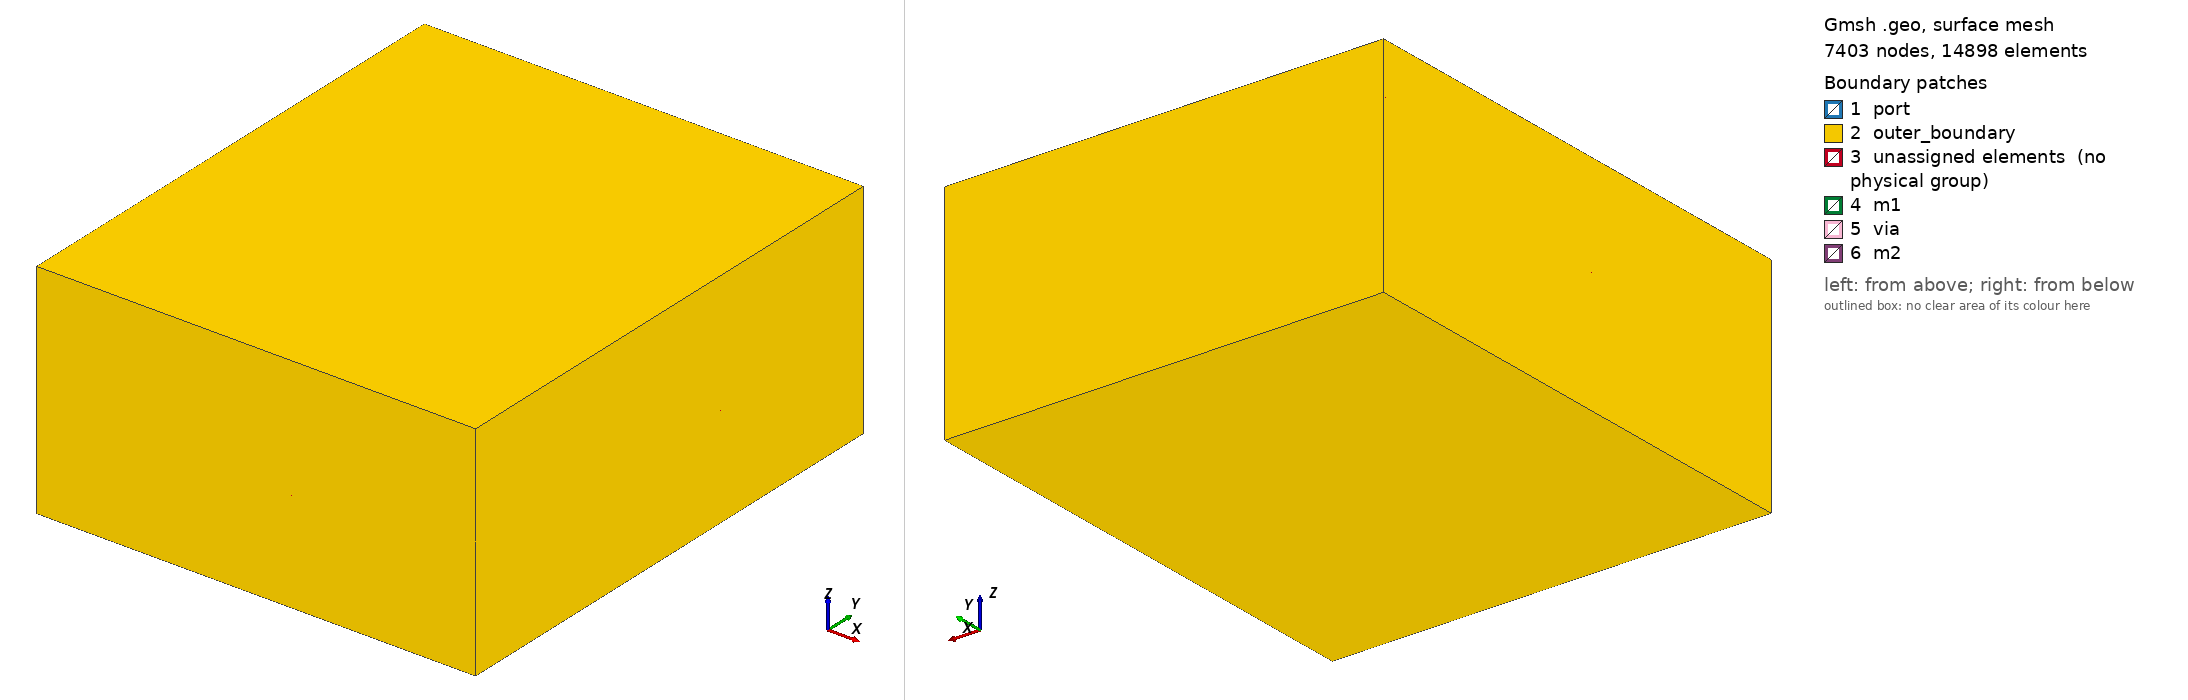

Gmsh geometry script, surface-meshed: 7403 nodes, 14898 surface elements. Boundary patches (legend numbers): 1 port, 2 outer_boundary, 3 unassigned elements (no physical group), 4 m1, 5 via, 6 m2. Left view from above one corner, right view from below the opposite corner. Legend entries are the model's physical surfaces; 'unassigned elements' are surfaces in no physical group. The drawing asked Gmsh for element sizes between 1% and 20% of the model's largest extent; the script's own settings can give other sizes.

=== spiral_layout_benchmark.geo (drawn) ===
// Do not edit: regenerate with `geode mesh` (issue #704).
//
// Physical groups:
//   | dim | tag | name | role |
//   | 3 | 1 | substrate | dielectric slab |
//   | 3 | 2 | dielectric | dielectric slab |
//   | 3 | 3 | air | dielectric slab |
//   | 3 | 4 | air_buffer | dielectric slab |
//   | 2 | 101 | m1 | PEC shell (cavity walls) |
//   | 2 | 102 | m2 | PEC shell (cavity walls) |
//   | 2 | 103 | via | PEC shell (cavity walls) |
//   | 2 | 104 | port | lumped gap port |
//   | 2 | 105 | outer_boundary | outer walls (PEC) |

SetFactory("OpenCASCADE");

// Dielectric slabs (full lateral domain).
v_d0 = newv; Box(v_d0) = {-108, -140, -50, 216, 248, 50}; // substrate
v_d1 = newv; Box(v_d1) = {-108, -140, 0, 216, 248, 10}; // dielectric
v_d2 = newv; Box(v_d2) = {-108, -140, 10, 216, 248, 25}; // air
v_d3 = newv; Box(v_d3) = {-108, -140, 35, 216, 248, 25}; // air_buffer
// Conductor `m1`: solids (hollowed below).
v_c0_0 = newv; Box(v_c0_0) = {-63, -95, 1, 96, 6, 2};
v_c0_1 = newv; Box(v_c0_1) = {27, -95, 1, 6, 128, 2};
// Conductor `m2`: solids (hollowed below).
v_c1_0 = newv; Box(v_c1_0) = {-33, 27, 5, 66, 6, 3};
v_c1_1 = newv; Box(v_c1_1) = {-33, -33, 5, 6, 66, 3};
v_c1_2 = newv; Box(v_c1_2) = {-33, -33, 5, 76, 6, 3};
v_c1_3 = newv; Box(v_c1_3) = {37, -33, 5, 6, 76, 3};
v_c1_4 = newv; Box(v_c1_4) = {-43, 37, 5, 86, 6, 3};
v_c1_5 = newv; Box(v_c1_5) = {-43, -43, 5, 6, 86, 3};
v_c1_6 = newv; Box(v_c1_6) = {-43, -43, 5, 96, 6, 3};
v_c1_7 = newv; Box(v_c1_7) = {47, -43, 5, 6, 96, 3};
v_c1_8 = newv; Box(v_c1_8) = {-53, 47, 5, 106, 6, 3};
v_c1_9 = newv; Box(v_c1_9) = {-53, -53, 5, 6, 106, 3};
v_c1_10 = newv; Box(v_c1_10) = {-53, -53, 5, 116, 6, 3};
v_c1_11 = newv; Box(v_c1_11) = {57, -53, 5, 6, 116, 3};
v_c1_12 = newv; Box(v_c1_12) = {-63, 57, 5, 126, 6, 3};
v_c1_13 = newv; Box(v_c1_13) = {-63, -63, 5, 6, 126, 3};
v_c1_14 = newv; Box(v_c1_14) = {-63, -80, 5, 6, 23, 3};
v_c1_15 = newv; Box(v_c1_15) = {-63, -95, 5, 6, 11, 3};
// Conductor `via`: solids (hollowed below).
v_c2_0 = newv; Box(v_c2_0) = {-63, -95, 1, 6, 6, 7};
v_c2_1 = newv; Box(v_c2_1) = {27, 27, 1, 6, 6, 7};
// Port rectangles.
s_p0 = news; Rectangle(s_p0) = {-63, -84, 6.5, 6, 4}; // port

// Hollow thick conductors: union their solids, subtract the union
// from the whole dielectric stack (interiors excluded, cavity walls kept).
v_cond() = {v_c0_0, v_c0_1, v_c1_0, v_c1_1, v_c1_2, v_c1_3, v_c1_4, v_c1_5, v_c1_6, v_c1_7, v_c1_8, v_c1_9, v_c1_10, v_c1_11, v_c1_12, v_c1_13, v_c1_14, v_c1_15, v_c2_0, v_c2_1};
Geometry.OCCUnionUnify = 0;
v_cond() = BooleanUnion{ Volume{v_cond(0)}; Delete; }{ Volume{v_cond({1 : #v_cond() - 1})}; Delete; };
v_hollow() = BooleanDifference{ Volume{v_d0, v_d1, v_d2, v_d3}; Delete; }{ Volume{v_cond()}; Delete; };
// Conformal interfaces between every slab, cavity wall, sheet and port.
BooleanFragments{ Volume{v_hollow()}; Delete; }{ Surface{s_p0}; Delete; }

// Physical groups: bounding-box selection (robust to OCC renumbering).
g_1() = Volume In BoundingBox{-108.002, -140.002, -50.002, 108.002, 108.002, 0.002};
Physical Volume("substrate", 1) = {g_1()};
g_2() = Volume In BoundingBox{-108.002, -140.002, -0.002, 108.002, 108.002, 10.002};
Physical Volume("dielectric", 2) = {g_2()};
g_3() = Volume In BoundingBox{-108.002, -140.002, 9.998, 108.002, 108.002, 35.002};
Physical Volume("air", 3) = {g_3()};
g_4() = Volume In BoundingBox{-108.002, -140.002, 34.998, 108.002, 108.002, 60.002};
Physical Volume("air_buffer", 4) = {g_4()};
assigned() = {};
g_104() = {};
g_104() += Surface In BoundingBox{-63.002, -84.002, 6.498, -56.998, -79.998, 6.502};
g_104() = Unique(g_104());
g_104() -= {assigned()};
assigned() += {g_104()};
Physical Surface("port", 104) = {g_104()};
g_101() = {};
g_101() += Surface In BoundingBox{-63.002, -95.002, 0.998, 33.002, -88.998, 3.002};
g_101() += Surface In BoundingBox{26.998, -95.002, 0.998, 33.002, 33.002, 3.002};
g_101() = Unique(g_101());
g_101() -= {assigned()};
assigned() += {g_101()};
Physical Surface("m1", 101) = {g_101()};
g_102() = {};
g_102() += Surface In BoundingBox{-33.002, 26.998, 4.998, 33.002, 33.002, 8.002};
g_102() += Surface In BoundingBox{-33.002, -33.002, 4.998, -26.998, 33.002, 8.002};
g_102() += Surface In BoundingBox{-33.002, -33.002, 4.998, 43.002, -26.998, 8.002};
g_102() += Surface In BoundingBox{36.998, -33.002, 4.998, 43.002, 43.002, 8.002};
g_102() += Surface In BoundingBox{-43.002, 36.998, 4.998, 43.002, 43.002, 8.002};
g_102() += Surface In BoundingBox{-43.002, -43.002, 4.998, -36.998, 43.002, 8.002};
g_102() += Surface In BoundingBox{-43.002, -43.002, 4.998, 53.002, -36.998, 8.002};
g_102() += Surface In BoundingBox{46.998, -43.002, 4.998, 53.002, 53.002, 8.002};
g_102() += Surface In BoundingBox{-53.002, 46.998, 4.998, 53.002, 53.002, 8.002};
g_102() += Surface In BoundingBox{-53.002, -53.002, 4.998, -46.998, 53.002, 8.002};
g_102() += Surface In BoundingBox{-53.002, -53.002, 4.998, 63.002, -46.998, 8.002};
g_102() += Surface In BoundingBox{56.998, -53.002, 4.998, 63.002, 63.002, 8.002};
g_102() += Surface In BoundingBox{-63.002, 56.998, 4.998, 63.002, 63.002, 8.002};
g_102() += Surface In BoundingBox{-63.002, -63.002, 4.998, -56.998, 63.002, 8.002};
g_102() += Surface In BoundingBox{-63.002, -80.002, 4.998, -56.998, -56.998, 8.002};
g_102() += Surface In BoundingBox{-63.002, -95.002, 4.998, -56.998, -83.998, 8.002};
g_102() = Unique(g_102());
g_102() -= {assigned()};
assigned() += {g_102()};
Physical Surface("m2", 102) = {g_102()};
g_103() = {};
g_103() += Surface In BoundingBox{-63.002, -95.002, 0.998, -56.998, -88.998, 8.002};
g_103() += Surface In BoundingBox{26.998, 26.998, 0.998, 33.002, 33.002, 8.002};
g_103() = Unique(g_103());
g_103() -= {assigned()};
assigned() += {g_103()};
Physical Surface("via", 103) = {g_103()};
g_105() = {};
g_105() += Surface In BoundingBox{-108.002, -140.002, -50.002, 108.002, 108.002, -49.998};
g_105() += Surface In BoundingBox{-108.002, -140.002, 59.998, 108.002, 108.002, 60.002};
g_105() += Surface In BoundingBox{-108.002, -140.002, -50.002, -107.998, 108.002, 60.002};
g_105() += Surface In BoundingBox{107.998, -140.002, -50.002, 108.002, 108.002, 60.002};
g_105() += Surface In BoundingBox{-108.002, -140.002, -50.002, 108.002, -139.998, 60.002};
g_105() += Surface In BoundingBox{-108.002, 107.998, -50.002, 108.002, 108.002, 60.002};
g_105() = Unique(g_105());
Physical Surface("outer_boundary", 105) = {g_105()};

// Size field: refine near conductors and ports, grow to size_max.
Field[1] = Distance;
Field[1].SurfacesList = {g_101()};
Field[1].Sampling = 64;
Field[2] = Threshold;
Field[2].InField = 1;
Field[2].SizeMin = 4;
Field[2].SizeMax = 30;
Field[2].DistMin = 6;
Field[2].DistMax = 45;
Field[3] = Distance;
Field[3].SurfacesList = {g_102()};
Field[3].Sampling = 63;
Field[4] = Threshold;
Field[4].InField = 3;
Field[4].SizeMin = 4;
Field[4].SizeMax = 30;
Field[4].DistMin = 6;
Field[4].DistMax = 45;
Field[5] = Distance;
Field[5].SurfacesList = {g_103()};
Field[5].Sampling = 20;
Field[6] = Threshold;
Field[6].InField = 5;
Field[6].SizeMin = 4;
Field[6].SizeMax = 30;
Field[6].DistMin = 6;
Field[6].DistMax = 45;
Field[7] = Distance;
Field[7].SurfacesList = {g_104()};
Field[7].Sampling = 20;
Field[8] = Threshold;
Field[8].InField = 7;
Field[8].SizeMin = 1.5;
Field[8].SizeMax = 30;
Field[8].DistMin = 4;
Field[8].DistMax = 45;
Field[9] = Min;
Field[9].FieldsList = {2, 4, 6, 8};
Background Field = 9;

// Pinned options: sizes from the field only, linear elements,
// MSH 4.1 ASCII (what geode_core::mesh::read_tagged_tet_mesh reads),
// single-threaded for a reproducible mesh.
Mesh.MeshSizeExtendFromBoundary = 0;
Mesh.MeshSizeFromPoints = 0;
Mesh.MeshSizeFromCurvature = 0;
Mesh.MeshSizeMax = 30;
Mesh.Algorithm = 6;
Mesh.Algorithm3D = 1;
Mesh.Optimize = 1;
Mesh.OptimizeNetgen = 0;
Mesh.ElementOrder = 1;
Mesh.SaveAll = 0;
Mesh.MshFileVersion = 4.1;
Mesh.Binary = 0;
General.NumThreads = 1;
